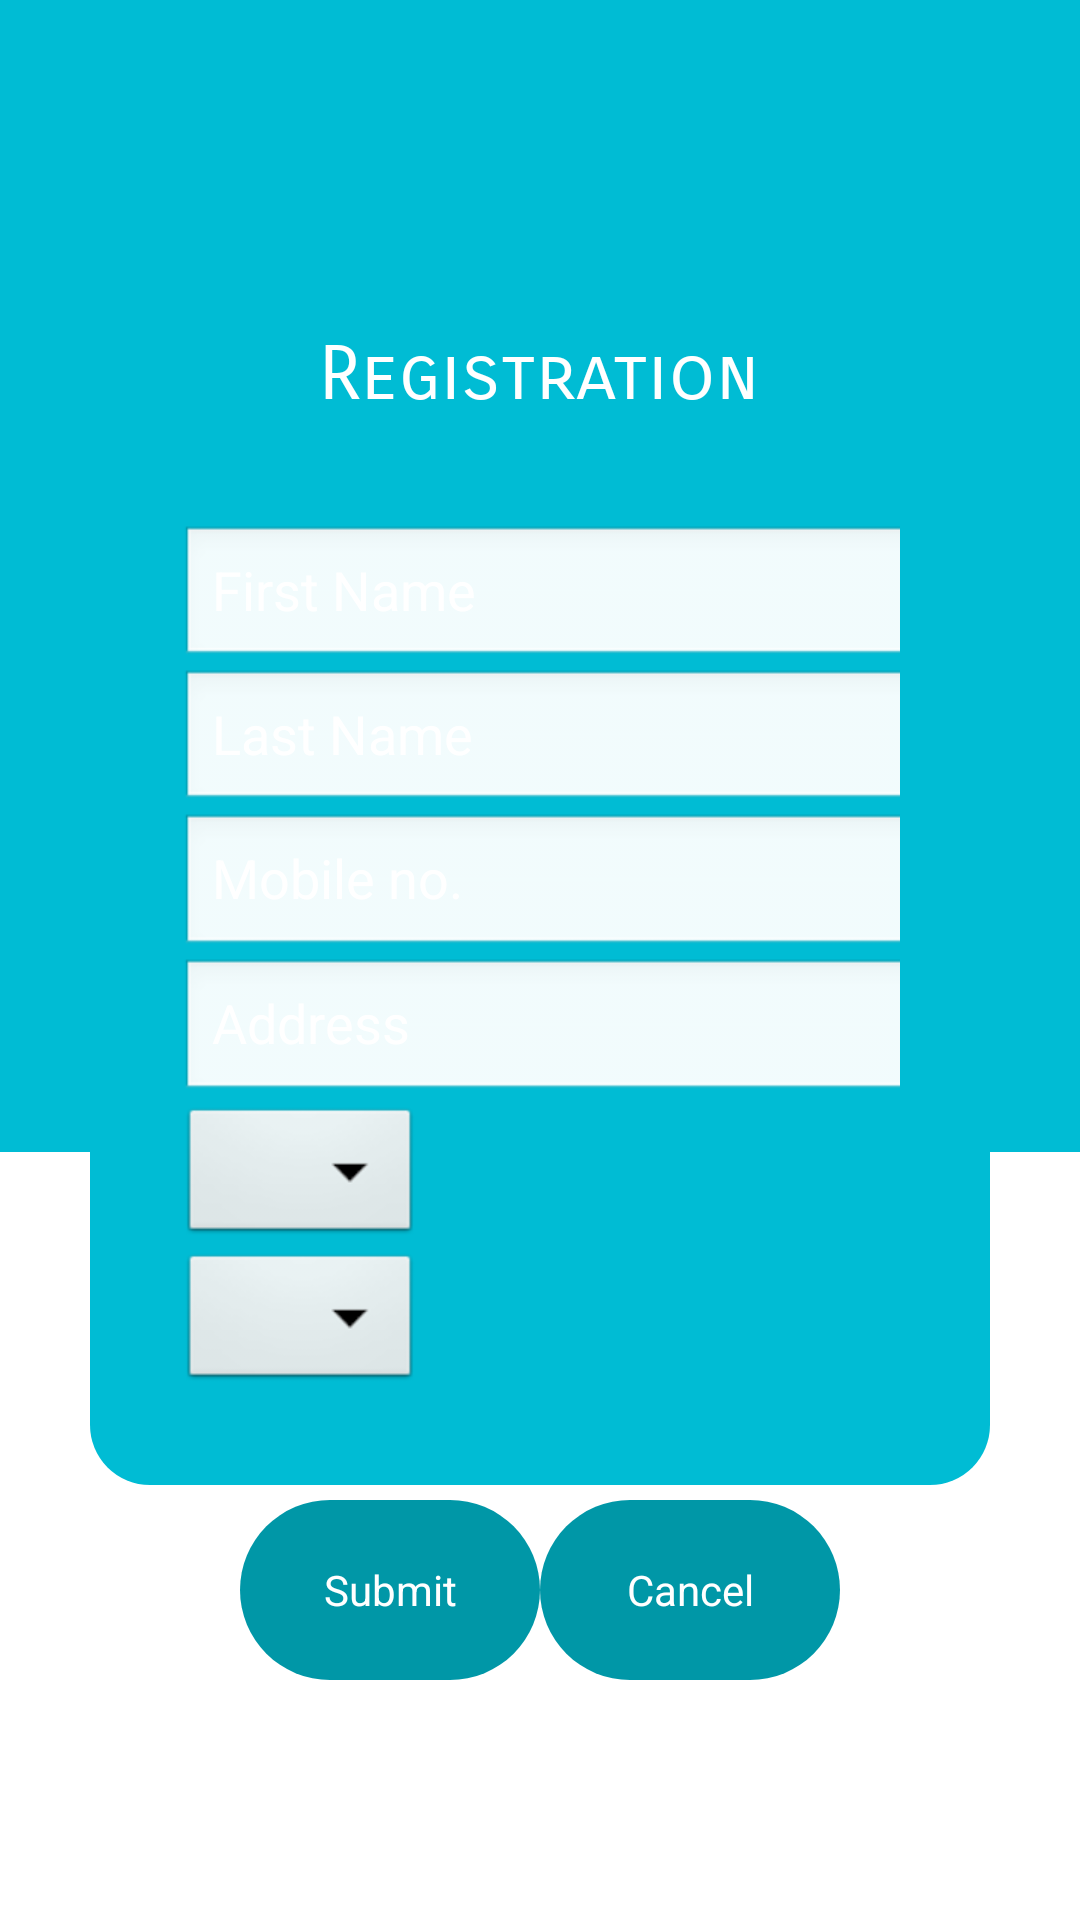

Layout XML and referenced resources for this Android screen:
<!-- AndroidManifest.xml: application theme AppTheme -->
<!-- res/layout/addstudent.xml -->
<?xml version="1.0" encoding="utf-8"?>
<RelativeLayout xmlns:android="http://schemas.android.com/apk/res/android"
    xmlns:app="http://schemas.android.com/apk/res-auto"
    xmlns:tools="http://schemas.android.com/tools"
    android:layout_width="match_parent"
    android:layout_height="match_parent">

    <LinearLayout
        android:layout_width="match_parent"
        android:layout_height="match_parent"
        android:orientation="vertical">

        <ImageView
            android:layout_width="match_parent"
            android:layout_height="0dp"
            android:layout_weight="1.5"
            android:background="@color/colorPrimary"/>

        <ImageView
            android:layout_width="match_parent"
            android:layout_height="0dp"
            android:layout_weight="1"
            android:background="@color/colorAccent" />
    </LinearLayout>
    <LinearLayout
        android:layout_width="match_parent"
        android:layout_height="wrap_content"
        android:gravity="center"
        android:orientation="horizontal"
        android:layout_above="@+id/loginLayout"
        android:layout_marginTop="60dp">

        <TextView
            android:id="@+id/textViewFormName"
            android:layout_width="wrap_content"
            android:layout_height="wrap_content"
            android:layout_gravity="center"
            android:layout_margin="5dp"
            android:fontFamily="sans-serif-smallcaps"
            android:text="Registration"
            android:textAlignment="center"
            android:textColor="@color/colorAccent"
            android:textSize="25dp" />

    </LinearLayout>
    <LinearLayout
        android:layout_width="300dp"
        android:layout_height="350dp"
        android:layout_centerHorizontal="true"
        android:layout_centerVertical="true"
        android:background="@drawable/shadow"
        android:orientation="vertical"
        android:id="@+id/loginLayout"
        android:padding="30dp">

        <EditText
            android:id="@+id/editTextFirstName"
            android:layout_width="250dp"
            android:layout_height="0dp"
            android:layout_weight="1"
            android:hint="First Name"
            android:inputType="text"
            android:textColorHint="@android:color/white"/>
        <EditText
            android:id="@+id/editTextLastName"
            android:layout_width="250dp"
            android:layout_height="0dp"
            android:layout_weight="1"
            android:hint="Last Name"
            android:inputType="text"
            android:textColorHint="@android:color/white" />
        <EditText
            android:id="@+id/editTextPhone"
            android:layout_width="250dp"
            android:layout_height="0dp"
            android:layout_weight="1"
            android:hint="Mobile no."
            android:inputType="number"
            android:textColorHint="@android:color/white" />
        <EditText
            android:id="@+id/editTextaddr"
            android:layout_width="250dp"
            android:layout_height="0dp"
            android:layout_weight="1"
            android:hint="Address"
            android:inputType="text"
            android:textColorHint="@android:color/white" />
        <Spinner
            android:layout_width="wrap_content"
            android:layout_height="wrap_content"
            android:id="@+id/spinneryear" />
        <Spinner
            android:layout_width="wrap_content"
            android:layout_height="wrap_content"
            android:id="@+id/spinnerdept" />


    </LinearLayout>
    <LinearLayout
        android:layout_width="200dp"
        android:layout_height="80dp"
        android:orientation="horizontal"
        android:layout_marginTop="0dp"
        android:layout_centerHorizontal="true"
        android:layout_below="@+id/loginLayout">
        <Button
            android:id="@+id/RegisterButton"
            android:layout_width="0dp"
            android:layout_height="60dp"
            android:text="Submit"
            android:layout_marginTop="5dp"
            android:textColor="@android:color/white"
            android:background="@drawable/loginbutt"
            android:layout_weight="1"/>
        <Button
            android:id="@+id/Cancel_Button"
            android:layout_width="0dp"
            android:layout_height="60dp"
            android:text="Cancel"
            android:layout_marginTop="5dp"
            android:textColor="@android:color/white"
            android:background="@drawable/loginbutt"
            android:layout_weight="1"/>
    </LinearLayout>
</RelativeLayout>
<!-- resources referenced by this layout -->
<resources>
  <color name="colorAccent">#FFFFFF</color>
  <color name="colorPrimary">#00BCD4</color>
  <!-- drawable loginbutt (drawable) -->
  <?xml version="1.0" encoding="utf-8"?>
  <selector xmlns:android="http://schemas.android.com/apk/res/android">
      <item>
          <shape>
              <corners android:radius="200dp"/>
              <gradient
                  android:startColor="@color/colorPrimaryDark"
                  android:endColor="@color/colorPrimaryDark"
                  android:angle="270"
                  android:centerY="0.1"/>
          </shape>
      </item>
  </selector>
  <!-- drawable shadow (drawable) -->
  <?xml version="1.0" encoding="utf-8"?>
  <selector xmlns:android="http://schemas.android.com/apk/res/android">
      <item>
          <shape>
              <corners android:radius="20dp"/>
              <gradient
                  android:startColor="@color/colorPrimary"
                  android:endColor="@color/colorPrimary"
                  android:angle="270"
                  android:centerY="0.1"/>
          </shape>
      </item>
  </selector>
  <style name="AppTheme" parent="AppBaseTheme">
          
      </style>
  <color name="colorPrimaryDark">#0097A7</color>
  <style name="AppBaseTheme" parent="android:Theme.Light">
          
      </style>
</resources>
